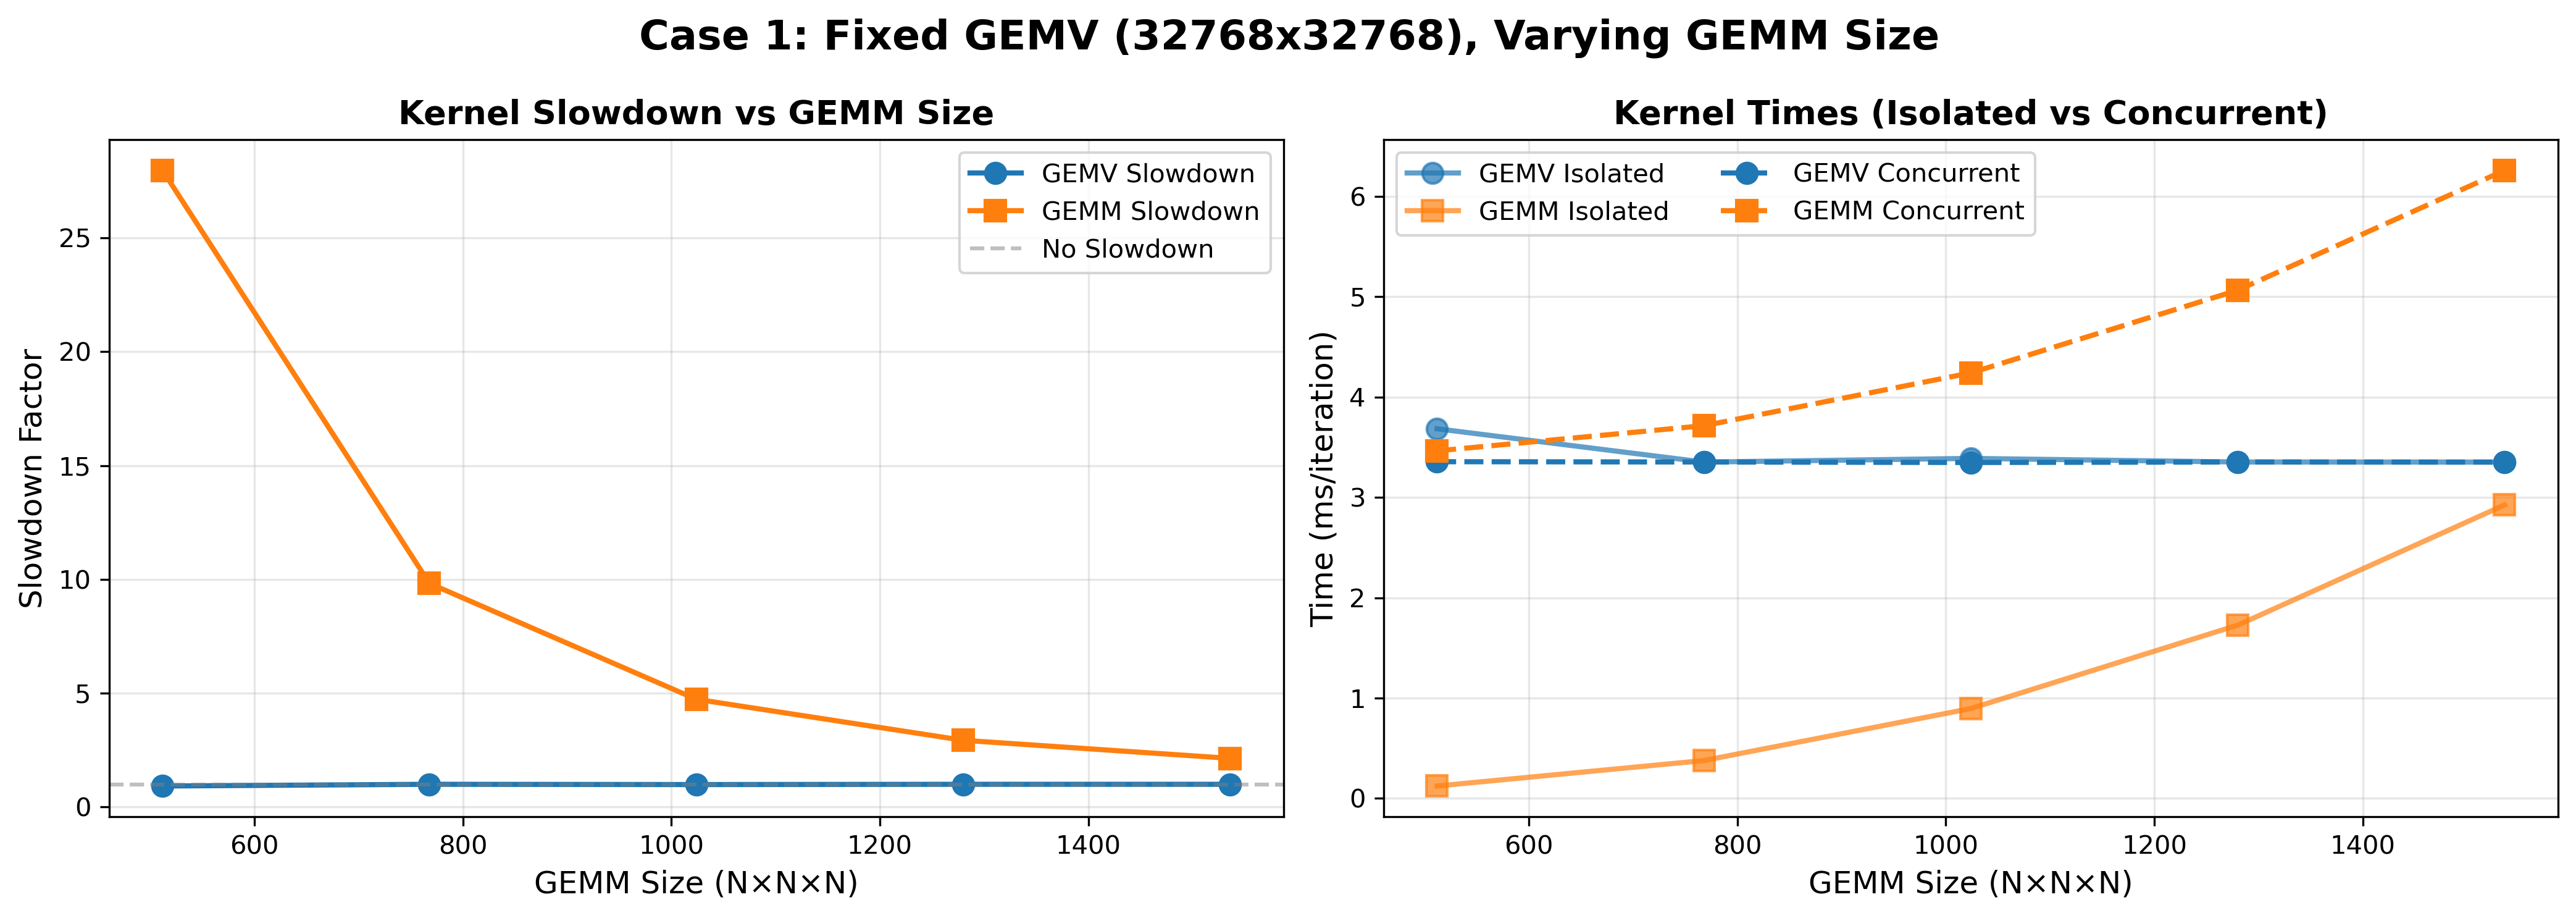

Values plotted in this chart, from the file beside it:
num_sms, tpc_count, sms_per_tpc, gemv_M, gemv_N, gemm_size, mode, gemv_gflops, gemm_gflops, gemv_time_ms, gemm_time_ms, gemv_slowdown, gemm_slowdown, overlap_pct
16, 8, 2, 8192, 8192, 512, isolated_gemv, 36.98, 0.0, 3.684, 0.0, 1.0, 0.0, 0.0
16, 8, 2, 8192, 8192, 512, isolated_gemm, 0.0, 2167, 0.0, 0.124, 0.0, 1.0, 0.0
16, 8, 2, 8192, 8192, 512, concurrent, 39.99, 77.49, 3.356, 3.464, 0.925, 27.96, 7.744
16, 8, 2, 8192, 8192, 768, isolated_gemv, 40.05, 0.0, 3.352, 0.0, 1.0, 0.0, 0.0
16, 8, 2, 8192, 8192, 768, isolated_gemm, 0.0, 2395, 0.0, 0.378, 0.0, 1.0, 0.0
16, 8, 2, 8192, 8192, 768, concurrent, 40.03, 243.9, 3.353, 3.715, 1.000, 9.823, 0.399
16, 8, 2, 8192, 8192, 1024, isolated_gemv, 39.62, 0.0, 3.389, 0.0, 1.0, 0.0, 0.0
16, 8, 2, 8192, 8192, 1024, isolated_gemm, 0.0, 2398, 0.0, 0.896, 0.0, 1.0, 0.0
16, 8, 2, 8192, 8192, 1024, concurrent, 40.09, 506.3, 3.348, 4.241, 0.988, 4.735, 0.991
16, 8, 2, 8192, 8192, 1280, isolated_gemv, 40.03, 0.0, 3.353, 0.0, 1.0, 0.0, 0.0
16, 8, 2, 8192, 8192, 1280, isolated_gemm, 0.0, 2429, 0.0, 1.727, 0.0, 1.0, 0.0
16, 8, 2, 8192, 8192, 1280, concurrent, 40.03, 828.1, 3.353, 5.065, 1.000, 2.933, 0.294
16, 8, 2, 8192, 8192, 1536, isolated_gemv, 40.04, 0.0, 3.352, 0.0, 1.0, 0.0, 0.0
16, 8, 2, 8192, 8192, 1536, isolated_gemm, 0.0, 2478, 0.0, 2.925, 0.0, 1.0, 0.0
16, 8, 2, 8192, 8192, 1536, concurrent, 40.05, 1158, 3.352, 6.259, 1.000, 2.140, 0.284
